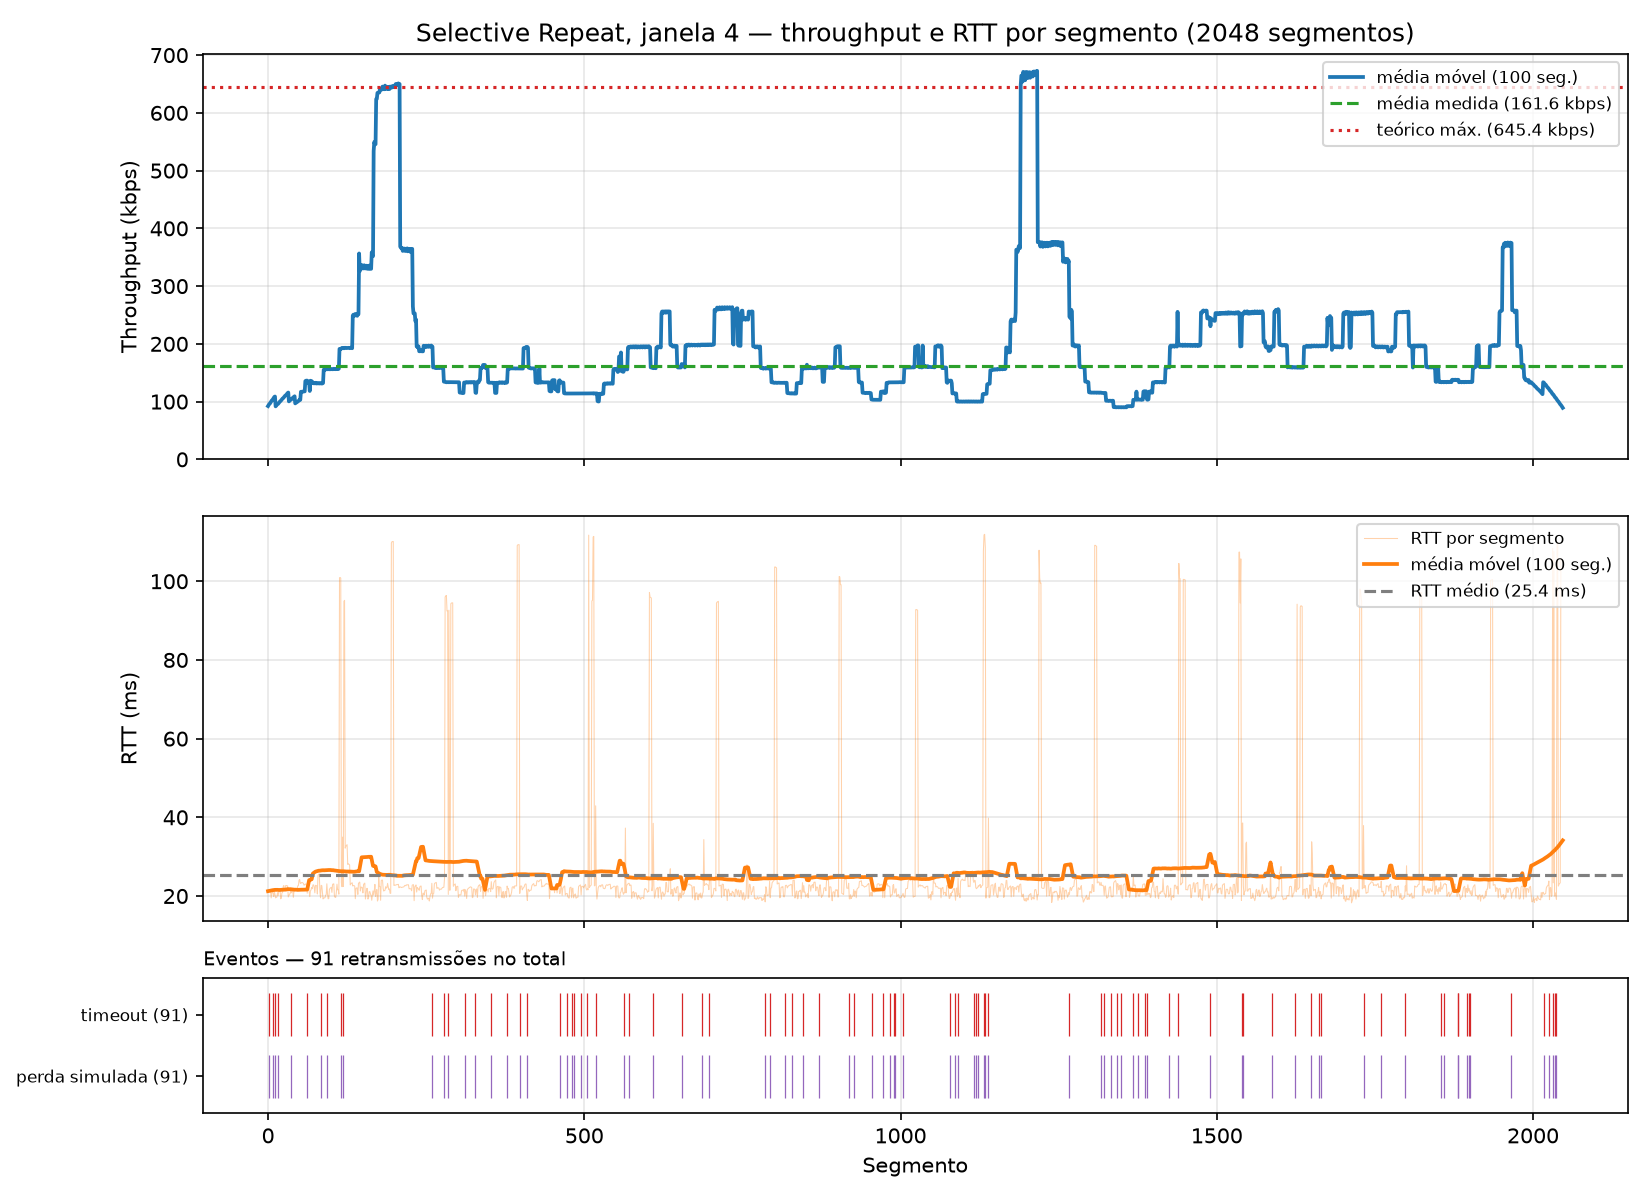

Values plotted in this chart, from the file beside it:
segment, timestamp, size_bytes, rtt_ms, rtt_estimated_ms, timeout_ms, throughput_kbps, retransmissions, timeout_occurred, window_size, protocol, simulated_loss, sim_drops, recv_time_ms
0, 2026-10-26T14:08:28.512996-03:00, 512, 21.48, , 500, 190.5, 0, 0, 4, sr, 0, 0, 21.5
1, 2026-10-26T14:08:29.014083-03:00, 512, 21.06, , 500, 8.541, 1, 1, 4, sr, 1, 1, 522.4
2, 2026-10-26T14:08:28.513176-03:00, 512, 21.59, , 500, 16710, 0, 0, 4, sr, 0, 0, 21.74
3, 2026-10-26T14:08:28.513244-03:00, 512, 21.64, , 500, 55508, 0, 0, 4, sr, 0, 0, 21.82
4, 2026-10-26T14:08:28.534373-03:00, 512, 21.2, , 500, 194.6, 0, 0, 4, sr, 0, 0, 42.86
5, 2026-10-26T14:08:29.033923-03:00, 512, 19.52, , 500, 205.9, 0, 0, 4, sr, 0, 0, 542.3
6, 2026-10-26T14:08:29.035210-03:00, 512, 20.77, , 500, 2958, 0, 0, 4, sr, 0, 0, 543.7
7, 2026-10-26T14:08:29.035476-03:00, 512, 20.99, , 500, 13459, 0, 0, 4, sr, 0, 0, 544
8, 2026-10-26T14:08:29.536658-03:00, 512, 20.76, , 500, 8.535, 1, 1, 4, sr, 1, 1, 1045
9, 2026-10-26T14:08:29.054076-03:00, 512, 19.86, , 500, 221.6, 0, 0, 4, sr, 0, 0, 562.5
10, 2026-10-26T14:08:29.056653-03:00, 512, 21.28, , 500, 1532, 0, 0, 4, sr, 0, 0, 565.2
11, 2026-10-26T14:08:29.557476-03:00, 512, 20.46, , 500, 5111, 1, 1, 4, sr, 1, 1, 1066
12, 2026-10-26T14:08:29.556393-03:00, 512, 19.52, , 500, 207.2, 0, 0, 4, sr, 0, 0, 1065
13, 2026-10-26T14:08:29.556564-03:00, 512, 19.67, , 500, 16955, 0, 0, 4, sr, 0, 0, 1065
14, 2026-10-26T14:08:29.556659-03:00, 512, 19.73, , 500, 33278, 0, 0, 4, sr, 0, 0, 1065
15, 2026-10-26T14:08:29.578470-03:00, 512, 20.86, , 500, 195.5, 0, 0, 4, sr, 0, 0, 1087
16, 2026-10-26T14:08:30.079046-03:00, 512, 20.1, , 500, 8.558, 1, 1, 4, sr, 1, 1, 1587
17, 2026-10-26T14:08:29.578802-03:00, 512, 21.11, , 500, 11689, 0, 0, 4, sr, 0, 0, 1087
18, 2026-10-26T14:08:29.578965-03:00, 512, 21.23, , 500, 25500, 0, 0, 4, sr, 0, 0, 1087
19, 2026-10-26T14:08:29.600418-03:00, 512, 21.67, , 500, 191.9, 0, 0, 4, sr, 0, 0, 1109
20, 2026-10-26T14:08:30.098552-03:00, 512, 19.29, , 500, 209, 0, 0, 4, sr, 0, 0, 1607
21, 2026-10-26T14:08:30.098816-03:00, 512, 19.47, , 500, 14151, 0, 0, 4, sr, 0, 0, 1607
22, 2026-10-26T14:08:30.100211-03:00, 512, 20.78, , 500, 2936, 0, 0, 4, sr, 0, 0, 1609
23, 2026-10-26T14:08:30.100430-03:00, 512, 20.93, , 500, 17945, 0, 0, 4, sr, 0, 0, 1609
24, 2026-10-26T14:08:30.121191-03:00, 512, 22.38, , 500, 198.6, 0, 0, 4, sr, 0, 0, 1630
25, 2026-10-26T14:08:30.121602-03:00, 512, 22.65, , 500, 7837, 0, 0, 4, sr, 0, 0, 1630
26, 2026-10-26T14:08:30.121866-03:00, 512, 21.54, , 500, 14769, 0, 0, 4, sr, 0, 0, 1630
27, 2026-10-26T14:08:30.122100-03:00, 512, 21.56, , 500, 16821, 0, 0, 4, sr, 0, 0, 1631
28, 2026-10-26T14:08:30.144130-03:00, 512, 22.68, , 500, 186.7, 0, 0, 4, sr, 0, 0, 1653
29, 2026-10-26T14:08:30.144332-03:00, 512, 22.66, , 500, 12370, 0, 0, 4, sr, 0, 0, 1653
30, 2026-10-26T14:08:30.144561-03:00, 512, 22.59, , 500, 21933, 0, 0, 4, sr, 0, 0, 1653
31, 2026-10-26T14:08:30.144790-03:00, 512, 22.58, , 500, 18344, 0, 0, 4, sr, 0, 0, 1653
32, 2026-10-26T14:08:30.164183-03:00, 512, 19.76, , 500, 212.8, 0, 0, 4, sr, 0, 0, 1673
33, 2026-10-26T14:08:30.164580-03:00, 512, 20.13, , 500, 7746, 0, 0, 4, sr, 0, 0, 1673
34, 2026-10-26T14:08:30.165184-03:00, 512, 20.51, , 500, 6718, 0, 0, 4, sr, 0, 0, 1674
35, 2026-10-26T14:08:30.165432-03:00, 512, 20.54, , 500, 15693, 0, 0, 4, sr, 0, 0, 1674
36, 2026-10-26T14:08:30.186587-03:00, 512, 22.13, , 500, 194.5, 0, 0, 4, sr, 0, 0, 1695
37, 2026-10-26T14:08:30.687578-03:00, 512, 20.81, , 500, 8.516, 1, 1, 4, sr, 1, 1, 2196
38, 2026-10-26T14:08:30.186946-03:00, 512, 21.64, , 500, 9044, 0, 0, 4, sr, 0, 0, 1695
39, 2026-10-26T14:08:30.187107-03:00, 512, 21.57, , 500, 24856, 0, 0, 4, sr, 0, 0, 1696
40, 2026-10-26T14:08:30.206530-03:00, 512, 19.66, , 500, 212.3, 0, 0, 4, sr, 0, 0, 1715
41, 2026-10-26T14:08:30.709063-03:00, 512, 21.15, , 500, 190, 0, 0, 4, sr, 0, 0, 2217
42, 2026-10-26T14:08:30.709405-03:00, 512, 21.47, , 500, 8931, 0, 0, 4, sr, 0, 0, 2218
43, 2026-10-26T14:08:30.709664-03:00, 512, 21.64, , 500, 15789, 0, 0, 4, sr, 0, 0, 2218
44, 2026-10-26T14:08:30.709883-03:00, 512, 21.79, , 500, 17586, 0, 0, 4, sr, 0, 0, 2218
45, 2026-10-26T14:08:30.730816-03:00, 512, 21.52, , 500, 196.3, 0, 0, 4, sr, 0, 0, 2239
46, 2026-10-26T14:08:30.731140-03:00, 512, 21.59, , 500, 10842, 0, 0, 4, sr, 0, 0, 2240
47, 2026-10-26T14:08:30.732368-03:00, 512, 22.59, , 500, 3345, 0, 0, 4, sr, 0, 0, 2241
48, 2026-10-26T14:08:30.732610-03:00, 512, 22.63, , 500, 16357, 0, 0, 4, sr, 0, 0, 2241
49, 2026-10-26T14:08:30.755089-03:00, 512, 24.02, , 500, 183, 0, 0, 4, sr, 0, 0, 2264
50, 2026-10-26T14:08:30.755457-03:00, 512, 24.18, , 500, 9052, 0, 0, 4, sr, 0, 0, 2264
51, 2026-10-26T14:08:30.755698-03:00, 512, 23.21, , 500, 16472, 0, 0, 4, sr, 0, 0, 2264
52, 2026-10-26T14:08:30.755938-03:00, 512, 23.23, , 500, 16704, 0, 0, 4, sr, 0, 0, 2264
53, 2026-10-26T14:08:30.778762-03:00, 512, 23.42, , 500, 180.2, 0, 0, 4, sr, 0, 0, 2287
54, 2026-10-26T14:08:30.778974-03:00, 512, 23.44, , 500, 11920, 0, 0, 4, sr, 0, 0, 2288
55, 2026-10-26T14:08:30.779097-03:00, 512, 23.33, , 500, 30378, 0, 0, 4, sr, 0, 0, 2288
56, 2026-10-26T14:08:30.779182-03:00, 512, 23.18, , 500, 46901, 0, 0, 4, sr, 0, 0, 2288
57, 2026-10-26T14:08:30.801736-03:00, 512, 22.74, , 500, 182.7, 0, 0, 4, sr, 0, 0, 2310
58, 2026-10-26T14:08:30.801998-03:00, 512, 22.93, , 500, 11318, 0, 0, 4, sr, 0, 0, 2311
59, 2026-10-26T14:08:30.802176-03:00, 512, 23.01, , 500, 22301, 0, 0, 4, sr, 0, 0, 2311
... 1,988 more rows
